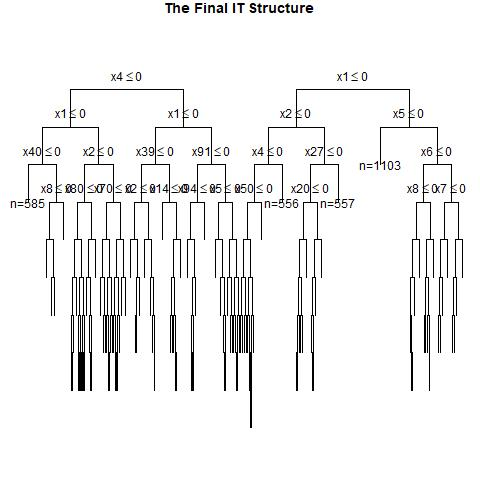

Data behind this chart, as committed beside it:
, x1, x2, x3, x4, x5, x6, x7, x8, x9, x10, x11, x12, x13, x14, x15, x16, x17, x18, x19, x20, x21, x22, x23
1, 1, 0, 1, 1, 1, 0, 1, 1, 0, 0, 1, 1, 0, 0, 1, 1, 0, 1, 1, 1, 1, 1, 0
2, 0, 1, 1, 1, 0, 1, 0, 0, 0, 1, 1, 0, 1, 1, 0, 0, 0, 0, 0, 0, 1, 1, 0
3, 0, 1, 0, 1, 1, 1, 0, 0, 0, 1, 0, 0, 0, 1, 1, 0, 0, 1, 0, 0, 1, 1, 0
4, 0, 0, 0, 1, 1, 0, 1, 0, 1, 1, 0, 0, 1, 0, 0, 1, 1, 1, 1, 1, 1, 1, 1
5, 0, 0, 1, 0, 1, 0, 1, 0, 1, 0, 1, 0, 0, 0, 0, 0, 1, 0, 1, 1, 1, 0, 0
6, 0, 0, 0, 0, 0, 0, 1, 0, 0, 1, 0, 0, 0, 0, 1, 1, 0, 1, 1, 0, 1, 1, 0
7, 1, 1, 0, 0, 1, 0, 0, 1, 0, 0, 0, 1, 1, 1, 0, 1, 0, 0, 1, 1, 1, 1, 1
8, 0, 0, 1, 0, 1, 1, 1, 1, 1, 0, 0, 1, 1, 1, 1, 0, 1, 1, 1, 0, 1, 0, 1
9, 1, 1, 1, 0, 1, 1, 1, 0, 1, 1, 1, 0, 0, 0, 0, 1, 0, 0, 1, 0, 0, 0, 1
10, 0, 0, 1, 0, 0, 1, 1, 1, 1, 0, 0, 0, 0, 1, 0, 1, 0, 1, 1, 0, 0, 1, 0
11, 1, 0, 0, 1, 0, 0, 0, 1, 1, 1, 1, 1, 1, 0, 0, 0, 1, 1, 0, 1, 0, 0, 1
12, 1, 0, 0, 1, 1, 0, 0, 0, 1, 0, 0, 0, 0, 1, 0, 1, 1, 1, 0, 1, 1, 0, 1
13, 0, 1, 0, 1, 0, 0, 0, 0, 0, 1, 0, 0, 0, 0, 0, 0, 0, 1, 1, 0, 1, 1, 0
14, 0, 1, 1, 1, 1, 1, 1, 0, 0, 1, 1, 1, 1, 0, 0, 0, 1, 0, 1, 1, 1, 1, 0
15, 1, 0, 1, 1, 1, 0, 1, 1, 0, 1, 1, 0, 1, 0, 1, 1, 0, 1, 0, 0, 1, 1, 0
16, 0, 1, 0, 1, 0, 0, 0, 1, 0, 0, 0, 1, 0, 1, 0, 0, 1, 0, 0, 1, 1, 0, 0
17, 1, 0, 0, 1, 1, 1, 0, 0, 1, 0, 1, 1, 1, 0, 0, 1, 0, 0, 1, 1, 0, 1, 1
18, 0, 1, 1, 0, 0, 0, 1, 1, 1, 1, 1, 0, 0, 0, 0, 1, 0, 1, 0, 1, 1, 0, 0
19, 0, 0, 0, 1, 1, 0, 1, 0, 1, 1, 0, 0, 0, 1, 1, 0, 1, 0, 1, 0, 0, 1, 1
20, 0, 1, 0, 0, 0, 1, 0, 0, 0, 1, 0, 0, 1, 0, 0, 0, 1, 0, 1, 0, 0, 1, 0
21, 0, 0, 0, 0, 0, 1, 1, 1, 1, 0, 0, 1, 0, 1, 1, 1, 0, 0, 1, 1, 1, 0, 1
22, 0, 0, 1, 1, 0, 0, 0, 0, 1, 1, 0, 0, 1, 0, 1, 0, 0, 1, 0, 1, 0, 0, 1
23, 1, 0, 0, 0, 0, 0, 1, 1, 1, 1, 1, 1, 0, 1, 0, 1, 0, 1, 1, 1, 1, 0, 1
24, 0, 1, 1, 0, 0, 1, 0, 1, 1, 0, 1, 0, 1, 0, 1, 0, 1, 1, 1, 0, 0, 0, 1
25, 0, 0, 1, 1, 0, 0, 1, 0, 1, 1, 0, 1, 1, 0, 0, 1, 1, 0, 1, 0, 0, 0, 1
26, 0, 1, 0, 1, 0, 0, 0, 1, 1, 0, 0, 0, 1, 0, 1, 0, 0, 0, 1, 0, 0, 0, 1
27, 0, 1, 0, 1, 0, 1, 1, 0, 0, 1, 1, 0, 1, 0, 0, 0, 0, 0, 0, 1, 1, 1, 1
28, 0, 0, 1, 0, 0, 1, 1, 1, 0, 0, 1, 0, 0, 1, 0, 1, 0, 0, 1, 1, 1, 1, 0
29, 0, 0, 0, 1, 0, 0, 1, 1, 0, 0, 0, 1, 0, 1, 1, 1, 0, 1, 0, 0, 1, 0, 0
30, 1, 0, 0, 1, 0, 1, 0, 0, 1, 0, 0, 1, 0, 0, 1, 0, 0, 0, 0, 1, 1, 1, 1
31, 1, 0, 0, 1, 0, 0, 1, 0, 1, 0, 1, 1, 1, 1, 1, 0, 0, 1, 0, 0, 1, 0, 1
32, 0, 0, 0, 1, 1, 1, 0, 0, 1, 0, 0, 0, 0, 0, 1, 1, 0, 1, 1, 1, 1, 0, 0
33, 0, 0, 1, 1, 1, 0, 0, 0, 0, 0, 0, 0, 0, 0, 1, 0, 1, 0, 1, 1, 0, 0, 1
34, 0, 1, 1, 1, 0, 0, 0, 0, 0, 0, 1, 1, 1, 0, 0, 1, 0, 0, 0, 0, 0, 1, 0
35, 1, 1, 0, 0, 1, 0, 1, 1, 1, 1, 1, 1, 0, 1, 1, 0, 1, 1, 0, 1, 0, 0, 0
36, 0, 1, 0, 1, 0, 1, 1, 1, 1, 1, 0, 1, 1, 0, 0, 0, 0, 0, 1, 1, 1, 1, 0
37, 1, 0, 1, 1, 1, 1, 1, 1, 1, 1, 0, 0, 1, 0, 0, 0, 0, 0, 0, 0, 0, 0, 1
38, 1, 1, 1, 1, 1, 1, 1, 1, 0, 1, 0, 0, 0, 0, 0, 1, 1, 0, 1, 0, 1, 1, 0
39, 0, 0, 0, 0, 0, 1, 0, 0, 0, 0, 1, 1, 0, 0, 1, 1, 1, 0, 0, 0, 0, 0, 1
40, 0, 1, 1, 0, 0, 0, 1, 1, 1, 1, 1, 1, 0, 1, 0, 1, 1, 0, 0, 1, 1, 1, 0
41, 1, 0, 1, 0, 0, 0, 1, 0, 0, 1, 0, 1, 1, 1, 1, 1, 1, 0, 1, 1, 0, 1, 0
42, 0, 0, 1, 1, 1, 1, 0, 1, 1, 0, 1, 1, 1, 0, 1, 0, 0, 1, 0, 1, 0, 1, 0
43, 0, 0, 0, 1, 0, 0, 0, 1, 1, 0, 1, 1, 0, 1, 0, 0, 0, 0, 1, 1, 1, 0, 1
44, 1, 1, 1, 0, 0, 1, 1, 1, 0, 0, 1, 0, 1, 0, 0, 1, 0, 0, 1, 1, 0, 1, 1
45, 1, 1, 1, 0, 1, 1, 0, 1, 1, 0, 0, 0, 0, 0, 1, 1, 1, 0, 0, 1, 1, 0, 0
46, 1, 1, 1, 0, 0, 0, 1, 0, 1, 0, 1, 0, 0, 1, 0, 1, 0, 0, 1, 1, 0, 1, 0
47, 1, 0, 0, 0, 0, 1, 1, 1, 0, 0, 0, 0, 0, 1, 0, 1, 0, 1, 1, 1, 0, 1, 0
48, 1, 1, 0, 0, 1, 0, 0, 0, 0, 1, 0, 1, 1, 1, 0, 0, 0, 0, 0, 1, 1, 1, 1
49, 1, 0, 1, 1, 0, 1, 0, 0, 1, 0, 1, 0, 0, 0, 1, 1, 0, 0, 1, 1, 1, 0, 1
50, 1, 1, 0, 1, 0, 0, 0, 1, 1, 0, 1, 1, 0, 1, 1, 0, 1, 1, 0, 1, 1, 0, 1
51, 1, 0, 1, 0, 1, 1, 0, 1, 1, 0, 0, 1, 1, 0, 0, 0, 0, 1, 1, 0, 1, 0, 0
52, 1, 1, 1, 0, 1, 0, 0, 1, 0, 0, 0, 1, 1, 1, 1, 1, 1, 1, 0, 0, 0, 0, 1
53, 0, 1, 0, 0, 0, 1, 0, 0, 1, 1, 1, 1, 1, 0, 1, 0, 0, 1, 0, 1, 1, 1, 0
54, 0, 1, 1, 1, 1, 0, 0, 0, 1, 1, 1, 0, 1, 1, 1, 0, 1, 1, 0, 1, 1, 0, 1
55, 1, 1, 0, 1, 0, 0, 1, 0, 0, 1, 1, 0, 0, 0, 0, 1, 0, 0, 1, 1, 1, 1, 1
56, 1, 1, 0, 1, 0, 0, 1, 0, 1, 1, 0, 0, 1, 1, 1, 0, 0, 1, 1, 1, 1, 1, 1
57, 1, 1, 0, 1, 1, 0, 0, 0, 0, 0, 1, 0, 1, 0, 0, 0, 0, 0, 0, 1, 1, 1, 0
58, 0, 1, 1, 1, 1, 1, 0, 0, 0, 1, 0, 1, 1, 1, 0, 1, 1, 1, 1, 1, 0, 0, 0
59, 0, 1, 0, 1, 0, 0, 0, 0, 1, 1, 1, 1, 1, 0, 1, 0, 0, 1, 1, 1, 0, 0, 0
60, 0, 0, 0, 0, 1, 0, 0, 0, 1, 0, 1, 1, 0, 0, 1, 1, 0, 1, 0, 0, 1, 0, 0
... 940 more rows
